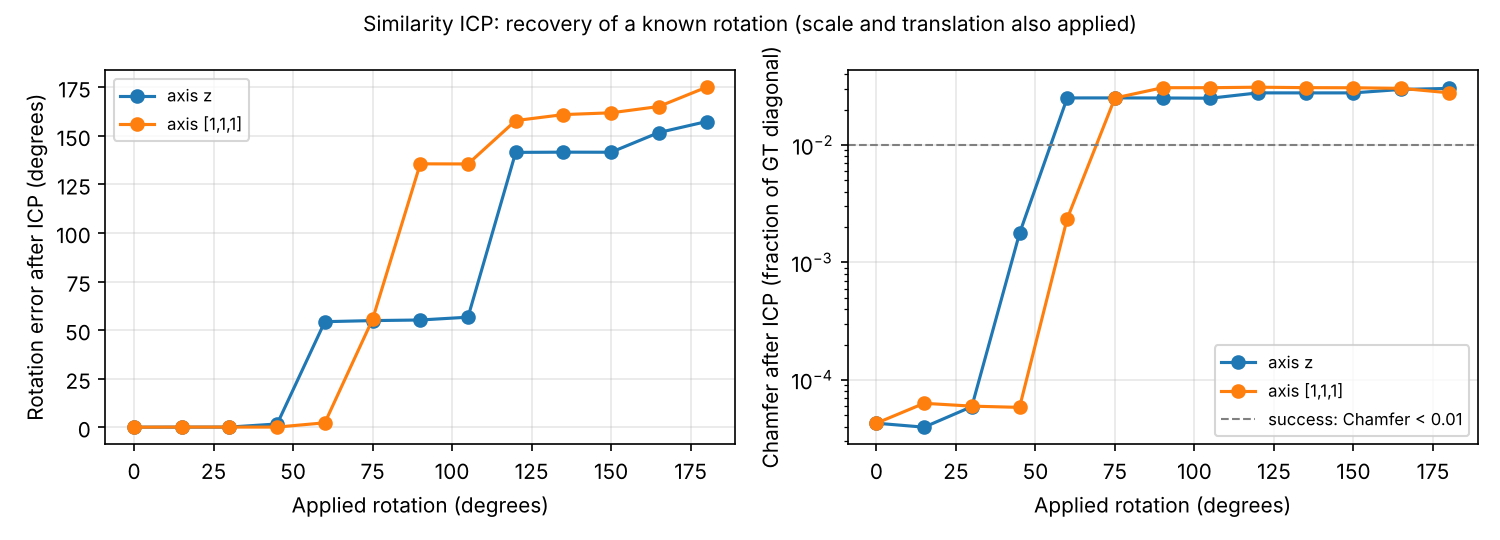

Source data for this figure (header and first rows):
axis, angle_deg, scale, shift, pre_alignment_mse, alignment_triggered, rotation_error_deg, scale_error, translation_error, icp_scale, chamfer, hd95, fscore_tau1pct, success
z, 0.0, 1.3, 0.2, 0.01122, True, 0.01147, -6.25120094072118e-05, 8.878604244789244e-05, 0.7692, 4.271086719287746e-05, 9.254962671777831e-05, 1.0, True
z, 15.0, 1.3, 0.2, 0.01215, True, 0.0326, -6.55998128540336e-05, 1.903815590223029e-05, 0.7692, 3.951187831447837e-05, 0.0001297, 1.0, True
z, 30.0, 1.3, 0.2, 0.01412, True, 0.05333, -7.749359179931581e-05, 5.829341389671593e-05, 0.7692, 5.9116111531132014e-05, 0.0001748, 1.0, True
z, 45.0, 1.3, 0.2, 0.01622, True, 1.662, -0.001226, 0.0008258, 0.7683, 0.001767, 0.005373, 1.0, True
z, 60.0, 1.3, 0.2, 0.01752, True, 54.32, -0.0344, 0.01074, 0.7428, 0.02524, 0.09815, 0.3656, False
z, 75.0, 1.3, 0.2, 0.01745, True, 54.88, -0.03446, 0.01023, 0.7427, 0.02524, 0.0986, 0.3675, False
z, 90.0, 1.3, 0.2, 0.01739, True, 55.19, -0.03431, 0.0107, 0.7428, 0.02521, 0.09826, 0.3667, False
z, 105.0, 1.3, 0.2, 0.01696, True, 56.63, -0.03424, 0.01255, 0.7429, 0.0251, 0.09775, 0.3636, False
z, 120.0, 1.3, 0.2, 0.01604, True, 141.5, -0.04031, 0.03013, 0.7382, 0.02787, 0.135, 0.3707, False
z, 135.0, 1.3, 0.2, 0.01464, True, 141.6, -0.04055, 0.03115, 0.738, 0.02785, 0.1349, 0.3703, False
z, 150.0, 1.3, 0.2, 0.01435, True, 141.6, -0.04039, 0.03052, 0.7382, 0.02786, 0.1348, 0.3706, False
z, 165.0, 1.3, 0.2, 0.01527, True, 151.7, -0.05308, 0.03833, 0.7284, 0.02982, 0.134, 0.3019, False
z, 180.0, 1.3, 0.2, 0.0163, True, 157.3, -0.05344, 0.04557, 0.7281, 0.03041, 0.1311, 0.3037, False
[1,1,1], 0.0, 1.3, 0.2, 0.01122, True, 0.01147, -6.25120094072118e-05, 8.878604244789244e-05, 0.7692, 4.271086719287746e-05, 9.254962671777831e-05, 1.0, True
[1,1,1], 15.0, 1.3, 0.2, 0.01243, True, 0.05899, -6.213087131179407e-05, 7.365924675709942e-05, 0.7692, 6.311235399257279e-05, 0.0001916, 1.0, True
[1,1,1], 30.0, 1.3, 0.2, 0.01466, True, 0.05553, -6.599693791253802e-05, 7.361508581767095e-05, 0.7692, 5.9694513841097873e-05, 0.0001845, 1.0, True
[1,1,1], 45.0, 1.3, 0.2, 0.01781, True, 0.0541, -6.95550213207774e-05, 7.044615201830693e-05, 0.7692, 5.825586185556156e-05, 0.0001795, 1.0, True
[1,1,1], 60.0, 1.3, 0.2, 0.02161, True, 2.263, -0.002005, 0.001145, 0.7677, 0.002363, 0.007423, 0.9963, True
[1,1,1], 75.0, 1.3, 0.2, 0.0247, True, 55.52, -0.03444, 0.01078, 0.7427, 0.0252, 0.09838, 0.3667, False
[1,1,1], 90.0, 1.3, 0.2, 0.02698, True, 135.6, -0.1005, 0.1098, 0.6919, 0.03084, 0.122, 0.2835, False
[1,1,1], 105.0, 1.3, 0.2, 0.02793, True, 135.5, -0.1005, 0.1097, 0.6919, 0.03084, 0.1219, 0.2836, False
[1,1,1], 120.0, 1.3, 0.2, 0.02668, True, 157.8, -0.09401, 0.1098, 0.6969, 0.03114, 0.136, 0.3353, False
[1,1,1], 135.0, 1.3, 0.2, 0.02497, True, 160.9, -0.09315, 0.1111, 0.6976, 0.03088, 0.1351, 0.3328, False
[1,1,1], 150.0, 1.3, 0.2, 0.0238, True, 161.8, -0.0932, 0.1115, 0.6975, 0.0308, 0.1348, 0.3328, False
[1,1,1], 165.0, 1.3, 0.2, 0.02276, True, 165.1, -0.09175, 0.1129, 0.6987, 0.03046, 0.1331, 0.333, False
[1,1,1], 180.0, 1.3, 0.2, 0.02212, True, 175, -0.06502, 0.123, 0.7192, 0.0279, 0.1215, 0.3524, False
